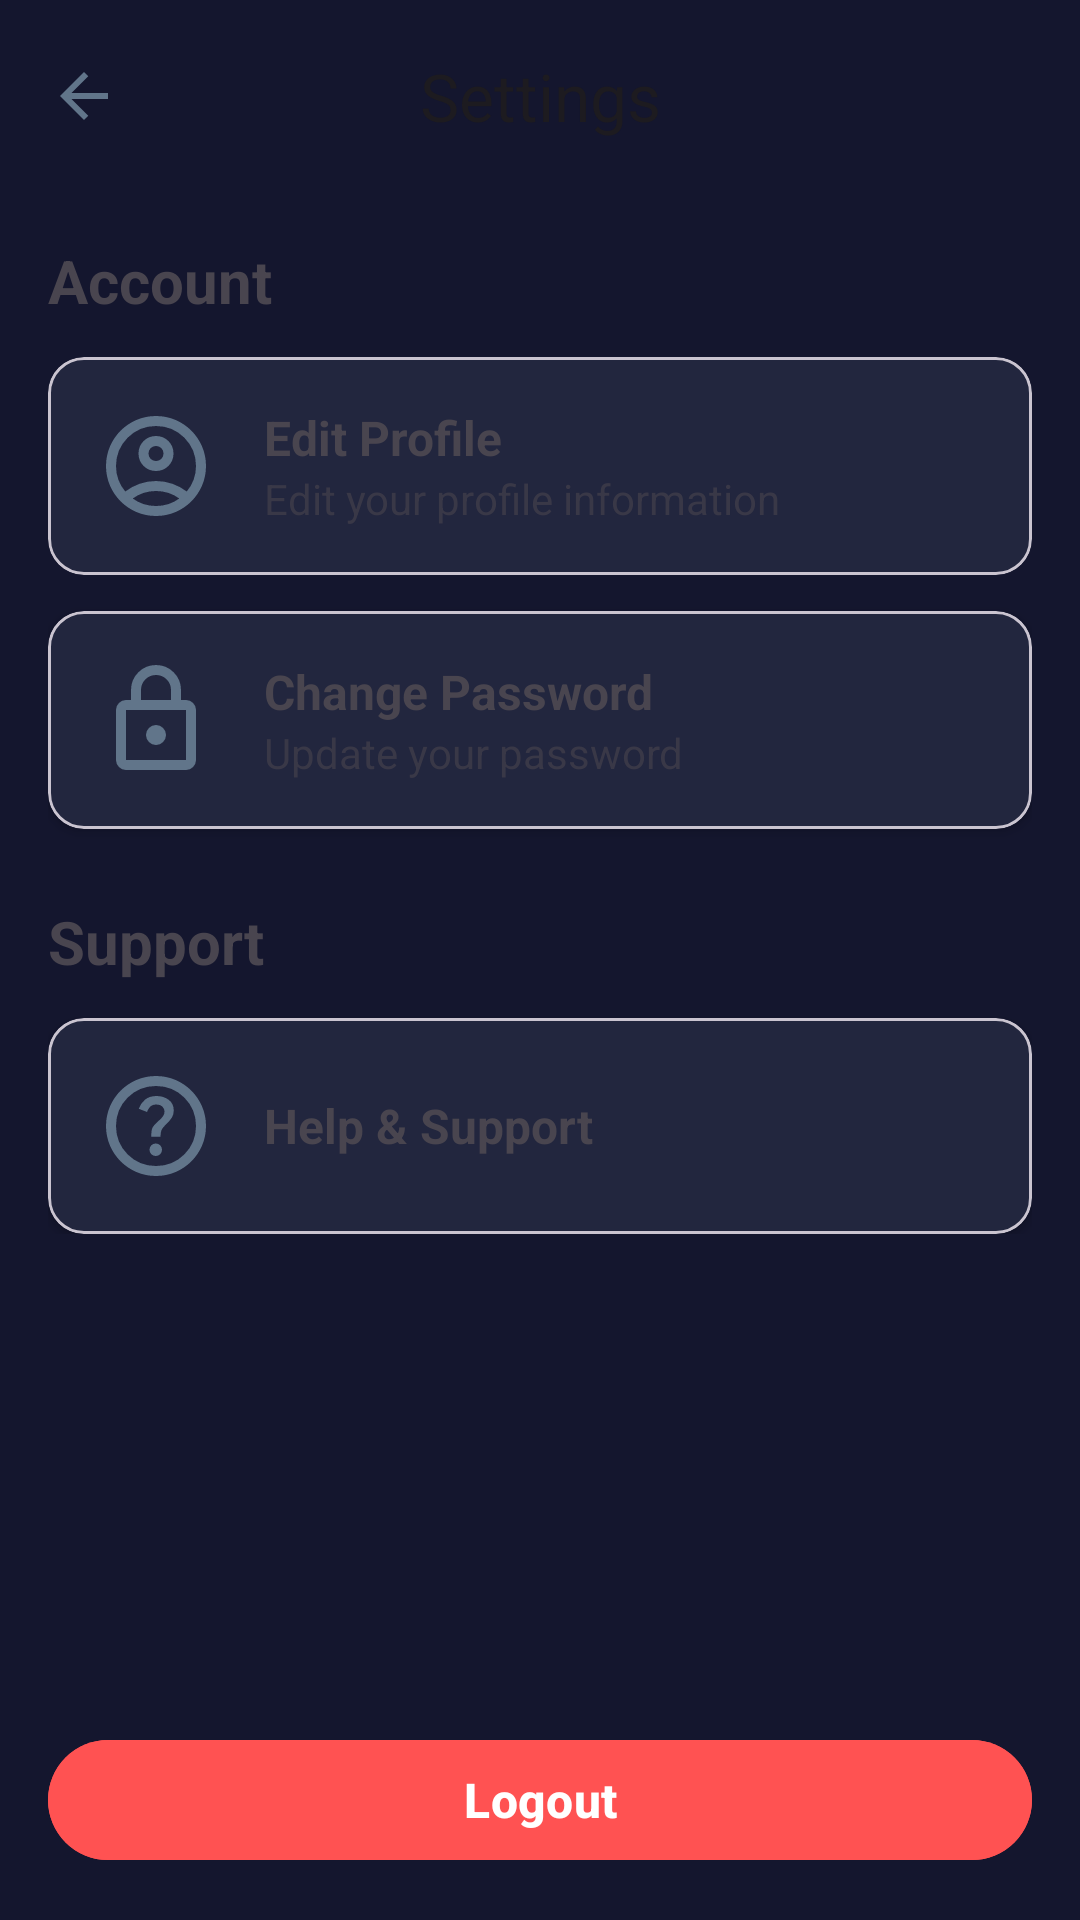

Write the Android layout XML for this screen, with the resource values it uses.
<!-- AndroidManifest.xml: application theme Theme.SkillConnect -->
<!-- res/layout/activity_settings.xml -->
<?xml version="1.0" encoding="utf-8"?>
<androidx.constraintlayout.widget.ConstraintLayout
    xmlns:android="http://schemas.android.com/apk/res/android"
    xmlns:app="http://schemas.android.com/apk/res-auto"
    android:id="@+id/main"
    android:layout_width="match_parent"
    android:layout_height="match_parent"
    android:background="#14162E">

    
    <com.google.android.material.appbar.MaterialToolbar
        android:id="@+id/toolbar"
        android:layout_width="match_parent"
        android:layout_height="wrap_content"
        app:navigationIcon="@drawable/icon_back"
        app:title="Settings"
        app:titleCentered="true"
        app:layout_constraintTop_toTopOf="parent"/>

    
    <ScrollView
        android:layout_width="0dp"
        android:layout_height="0dp"
        app:layout_constraintTop_toBottomOf="@id/toolbar"
        app:layout_constraintBottom_toTopOf="@id/logoutBtn"
        app:layout_constraintStart_toStartOf="parent"
        app:layout_constraintEnd_toEndOf="parent">

        <LinearLayout
            android:layout_width="match_parent"
            android:layout_height="wrap_content"
            android:orientation="vertical"
            android:padding="16dp">

            
            <TextView
                android:text="Account"
                android:textStyle="bold"
                android:textSize="20sp"
                android:layout_marginBottom="12dp"
                android:layout_width="match_parent"
                android:layout_height="wrap_content"/>

            
            <com.google.android.material.card.MaterialCardView
                android:layout_width="match_parent"
                android:layout_height="wrap_content"
                android:layout_marginBottom="12dp"
                app:cardCornerRadius="12dp"
                app:cardBackgroundColor="#22263E"
                android:clickable="true">

                <LinearLayout
                    android:id="@+id/editProfileLayout"
                    android:layout_width="match_parent"
                    android:layout_height="wrap_content"
                    android:orientation="horizontal"
                    android:padding="16dp"
                    android:gravity="center_vertical">

                    <ImageView
                        android:layout_width="40dp"
                        android:layout_height="40dp"
                        android:src="@drawable/icon_profile_large"/>

                    <LinearLayout
                        android:layout_width="0dp"
                        android:layout_height="wrap_content"
                        android:layout_marginStart="16dp"
                        android:layout_weight="1"
                        android:orientation="vertical">

                        <TextView
                            android:text="Edit Profile"
                            android:textStyle="bold"
                            android:textSize="16sp"
                            android:layout_width="wrap_content"
                            android:layout_height="wrap_content"/>

                        <TextView
                            android:text="Edit your profile information"
                            android:textSize="14sp"
                            android:alpha="0.6"
                            android:layout_width="wrap_content"
                            android:layout_height="wrap_content"/>
                    </LinearLayout>
                </LinearLayout>
            </com.google.android.material.card.MaterialCardView>

            
            <com.google.android.material.card.MaterialCardView
                android:layout_width="match_parent"
                android:layout_height="wrap_content"
                android:layout_marginBottom="24dp"
                app:cardBackgroundColor="#22263E"
                app:cardCornerRadius="12dp"
                app:cardElevation="2dp"
                android:clickable="true">

                <LinearLayout
                    android:id="@+id/passwordChangeLayout"
                    android:layout_width="match_parent"
                    android:layout_height="wrap_content"
                    android:orientation="horizontal"
                    android:padding="16dp"
                    android:gravity="center_vertical">

                    <ImageView
                        android:layout_width="40dp"
                        android:layout_height="40dp"
                        android:src="@drawable/icon_lock"/>

                    <LinearLayout
                        android:layout_width="wrap_content"
                        android:layout_height="wrap_content"
                        android:layout_marginStart="16dp"
                        android:layout_weight="1"
                        android:orientation="vertical">

                        <TextView
                            android:layout_width="wrap_content"
                            android:layout_height="wrap_content"
                            android:text="Change Password"
                            android:textStyle="bold"
                            android:textSize="16sp"/>

                        <TextView
                            android:layout_width="wrap_content"
                            android:layout_height="wrap_content"
                            android:text="Update your password"
                            android:textSize="14sp"
                            android:alpha="0.6"/>
                    </LinearLayout>
                </LinearLayout>
            </com.google.android.material.card.MaterialCardView>

            
            <TextView
                android:text="Support"
                android:textStyle="bold"
                android:textSize="20sp"
                android:layout_marginBottom="12dp"
                android:layout_width="match_parent"
                android:layout_height="wrap_content"/>

            <com.google.android.material.card.MaterialCardView
                android:layout_width="match_parent"
                android:layout_height="wrap_content"
                app:cardCornerRadius="12dp"
                app:cardElevation="2dp"
                app:cardBackgroundColor="#22263E"
                android:clickable="true">

                <LinearLayout
                    android:id="@+id/supportLayout"
                    android:layout_width="match_parent"
                    android:layout_height="wrap_content"
                    android:orientation="horizontal"
                    android:padding="16dp"
                    android:gravity="center_vertical">

                    <ImageView
                        android:layout_width="40dp"
                        android:layout_height="40dp"
                        android:src="@drawable/icon_help"/>

                    <TextView
                        android:layout_width="match_parent"
                        android:layout_height="wrap_content"
                        android:text="Help &amp; Support"
                        android:textStyle="bold"
                        android:textSize="16sp"
                        android:layout_marginStart="16dp"/>
                </LinearLayout>
            </com.google.android.material.card.MaterialCardView>

        </LinearLayout>
    </ScrollView>

    
    <com.google.android.material.button.MaterialButton
        android:id="@+id/logoutBtn"
        android:layout_width="0dp"
        android:layout_height="wrap_content"
        android:layout_margin="16dp"
        android:text="Logout"
        android:textSize="16sp"
        android:textStyle="bold"
        android:backgroundTint="#FF5252"
        app:layout_constraintBottom_toBottomOf="parent"
        app:layout_constraintStart_toStartOf="parent"
        app:layout_constraintEnd_toEndOf="parent"/>
</androidx.constraintlayout.widget.ConstraintLayout>
<!-- resources referenced by this layout -->
<resources>
  <!-- drawable icon_back (drawable) -->
  <vector xmlns:android="http://schemas.android.com/apk/res/android"
      android:width="24dp"
      android:height="24dp"
      android:viewportWidth="960"
      android:viewportHeight="960">
    <path
        android:pathData="m313,520 l224,224 -57,56 -320,-320 320,-320 57,56 -224,224h487v80L313,520Z"
        android:fillColor="@color/navigationIcon"/>
  </vector>
  <!-- drawable icon_help (drawable) -->
  <vector xmlns:android="http://schemas.android.com/apk/res/android"
      android:width="32dp"
      android:height="32dp"
      android:viewportWidth="960"
      android:viewportHeight="960">
    <path
        android:pathData="M478,720q21,0 35.5,-14.5T528,670q0,-21 -14.5,-35.5T478,620q-21,0 -35.5,14.5T428,670q0,21 14.5,35.5T478,720ZM442,566h74q0,-33 7.5,-52t42.5,-52q26,-26 41,-49.5t15,-56.5q0,-56 -41,-86t-97,-30q-57,0 -92.5,30T342,342l66,26q5,-18 22.5,-39t53.5,-21q32,0 48,17.5t16,38.5q0,20 -12,37.5T506,434q-44,39 -54,59t-10,73ZM480,880q-83,0 -156,-31.5T197,763q-54,-54 -85.5,-127T80,480q0,-83 31.5,-156T197,197q54,-54 127,-85.5T480,80q83,0 156,31.5T763,197q54,54 85.5,127T880,480q0,83 -31.5,156T763,763q-54,54 -127,85.5T480,880ZM480,800q134,0 227,-93t93,-227q0,-134 -93,-227t-227,-93q-134,0 -227,93t-93,227q0,134 93,227t227,93ZM480,480Z"
        android:fillColor="@color/navigationIcon"/>
  </vector>
  <!-- drawable icon_lock (drawable) -->
  <vector xmlns:android="http://schemas.android.com/apk/res/android"
      android:width="32dp"
      android:height="32dp"
      android:viewportWidth="960"
      android:viewportHeight="960">
    <path
        android:pathData="M240,880q-33,0 -56.5,-23.5T160,800v-400q0,-33 23.5,-56.5T240,320h40v-80q0,-83 58.5,-141.5T480,40q83,0 141.5,58.5T680,240v80h40q33,0 56.5,23.5T800,400v400q0,33 -23.5,56.5T720,880L240,880ZM240,800h480v-400L240,400v400ZM480,680q33,0 56.5,-23.5T560,600q0,-33 -23.5,-56.5T480,520q-33,0 -56.5,23.5T400,600q0,33 23.5,56.5T480,680ZM360,320h240v-80q0,-50 -35,-85t-85,-35q-50,0 -85,35t-35,85v80ZM240,800v-400,400Z"
        android:fillColor="@color/navigationIcon"/>
  </vector>
  <!-- drawable icon_profile_large (drawable) -->
  <vector xmlns:android="http://schemas.android.com/apk/res/android"
      android:width="32dp"
      android:height="32dp"
      android:viewportWidth="960"
      android:viewportHeight="960">
    <path
        android:pathData="M234,684q51,-39 114,-61.5T480,600q69,0 132,22.5T726,684q35,-41 54.5,-93T800,480q0,-133 -93.5,-226.5T480,160q-133,0 -226.5,93.5T160,480q0,59 19.5,111t54.5,93ZM480,520q-59,0 -99.5,-40.5T340,380q0,-59 40.5,-99.5T480,240q59,0 99.5,40.5T620,380q0,59 -40.5,99.5T480,520ZM480,880q-83,0 -156,-31.5T197,763q-54,-54 -85.5,-127T80,480q0,-83 31.5,-156T197,197q54,-54 127,-85.5T480,80q83,0 156,31.5T763,197q54,54 85.5,127T880,480q0,83 -31.5,156T763,763q-54,54 -127,85.5T480,880ZM480,800q53,0 100,-15.5t86,-44.5q-39,-29 -86,-44.5T480,680q-53,0 -100,15.5T294,740q39,29 86,44.5T480,800ZM480,440q26,0 43,-17t17,-43q0,-26 -17,-43t-43,-17q-26,0 -43,17t-17,43q0,26 17,43t43,17ZM480,380ZM480,740Z"
        android:fillColor="@color/navigationIcon"/>
  </vector>
  <style name="Theme.SkillConnect" parent="Base.Theme.SkillConnect" />
  <color name="navigationIcon">#61758A</color>
  <style name="Base.Theme.SkillConnect" parent="Theme.Material3.DayNight.NoActionBar">
          
          
      </style>
</resources>
